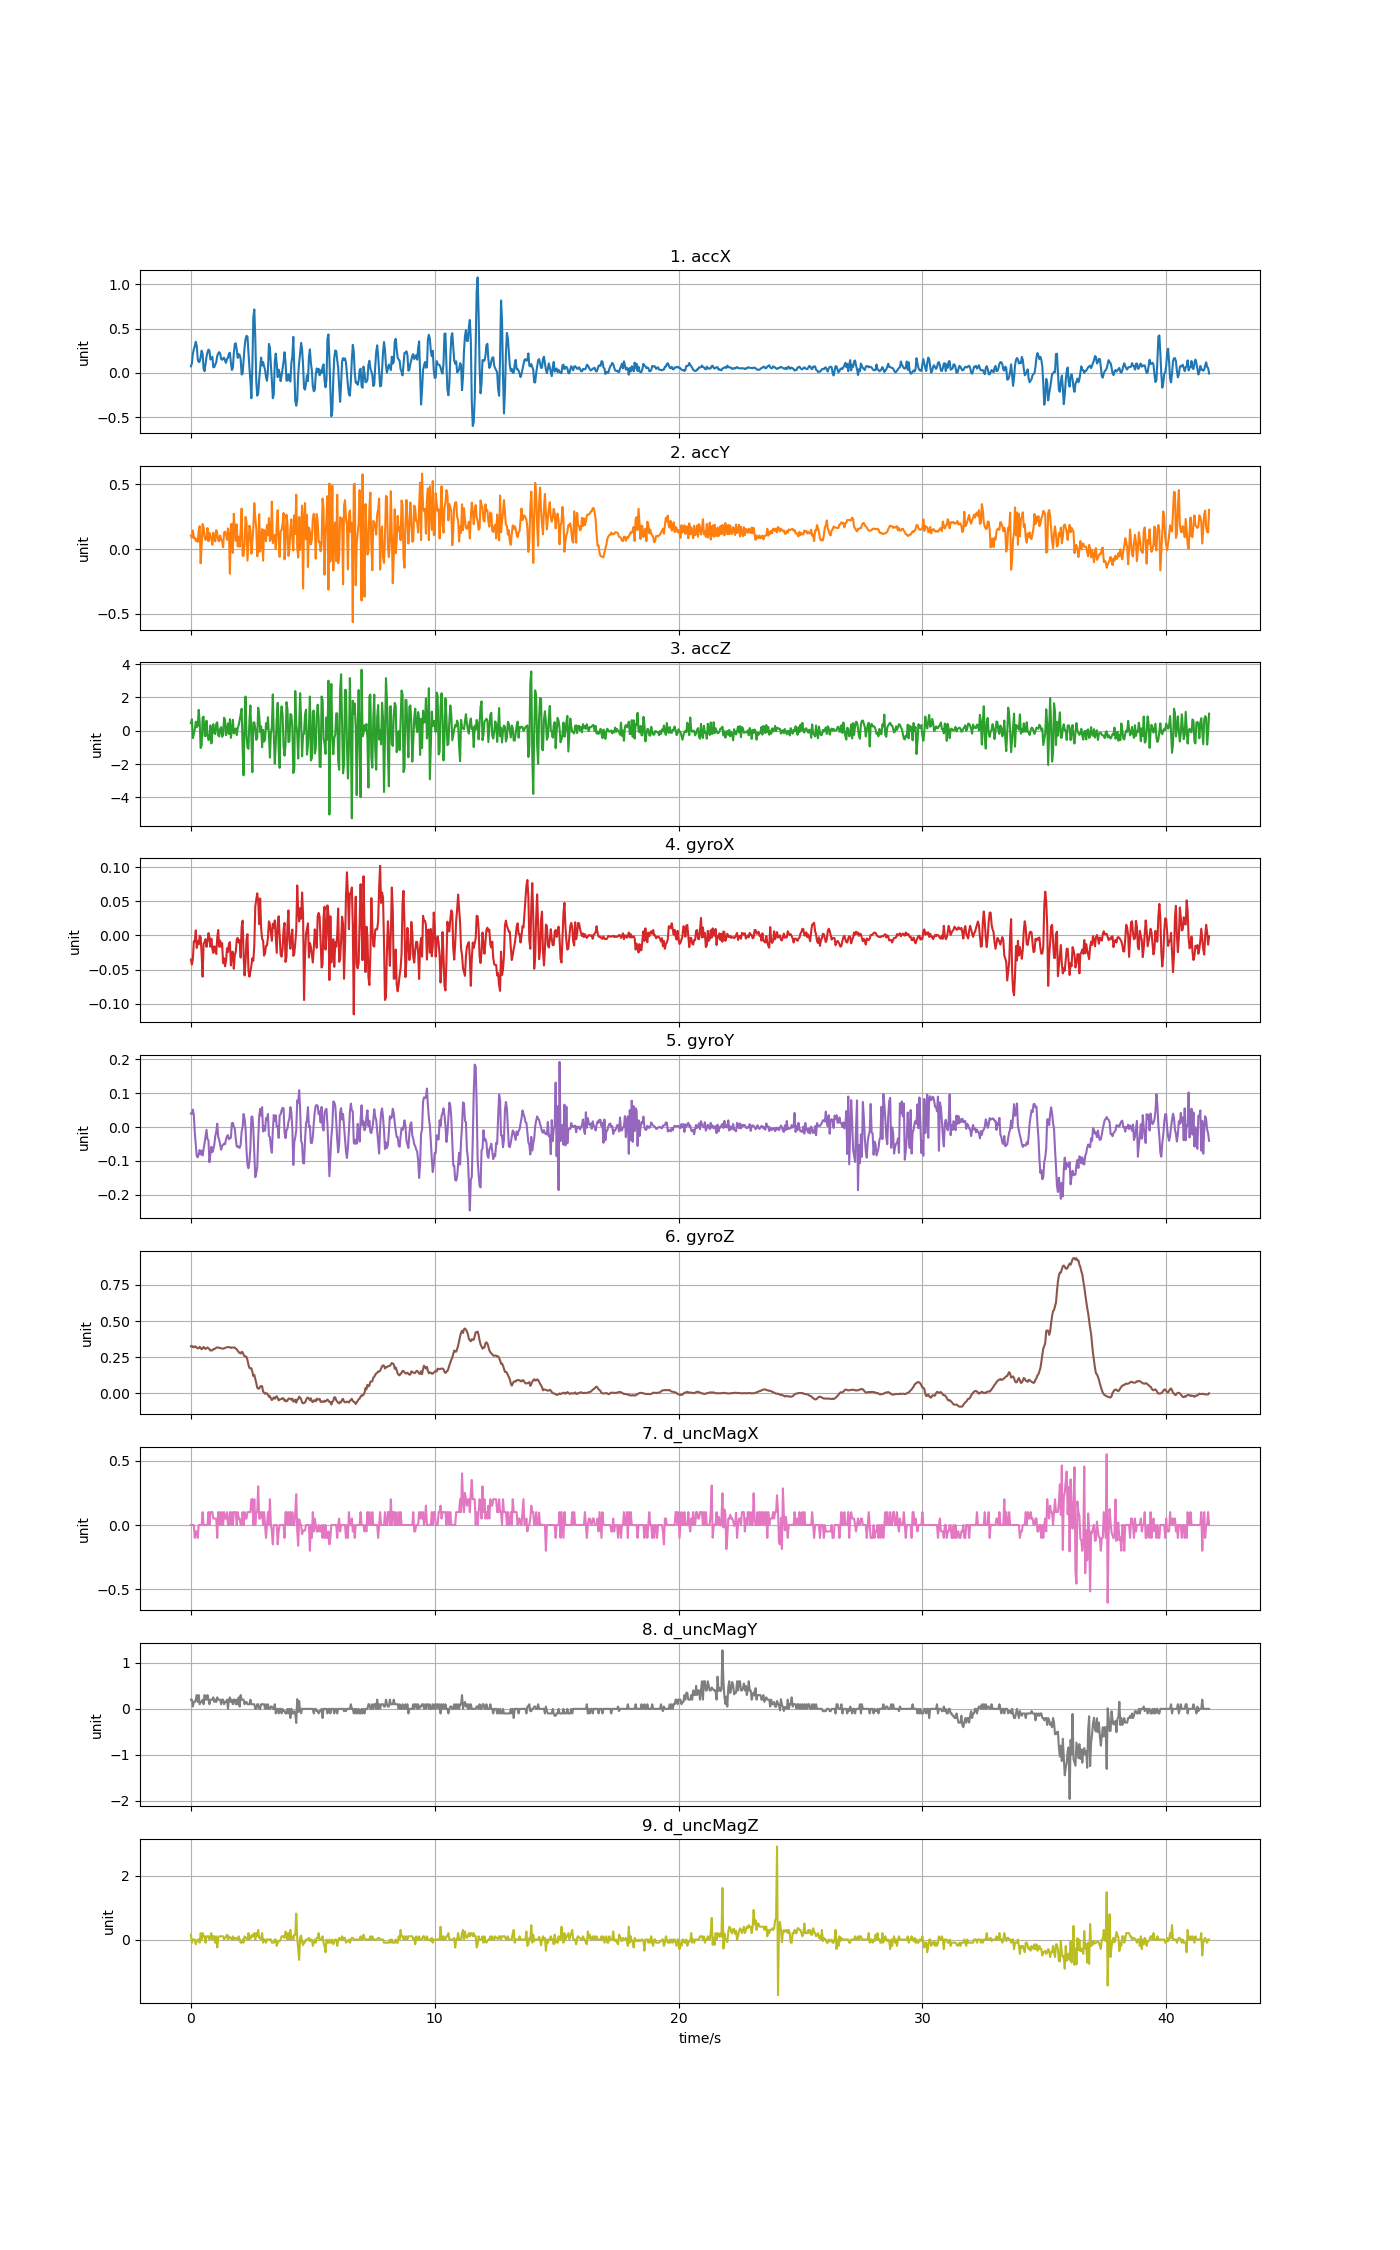

The table this chart was drawn from, first rows:
accX, accY, accZ, gyroX, gyroY, gyroZ, d_uncMagX, d_uncMagY, d_uncMagZ
0.07338, 0.1039, 0.4523, -0.03544, 0.03985, 0.3249, 0.0, 0.2, 0.15
0.1067, 0.08757, 0.6881, -0.04277, 0.03894, 0.3282, 0.0, 0.2, -0.1
0.2161, 0.1427, -0.4396, -0.03483, 0.05146, 0.3188, 0.0, 0.05, 0.0
0.266, 0.08416, -0.1876, -0.008558, 0.03558, 0.3194, 0.0, 0.15, 0.0
0.301, 0.08715, 0.08236, -0.009169, -0.01818, 0.3255, -0.1, 0.15, 0.0
0.3508, 0.06297, 0.5432, 0.007324, -0.05239, 0.3212, -0.05, 0.2, -0.15
0.3036, 0.07877, 0.2152, -0.01833, -0.08599, 0.3151, -0.05, 0.3, -0.05
0.1549, 0.05495, 0.2942, -0.008253, -0.08965, 0.3102, -0.1, 0.15, 0.0
0.1211, 0.1429, 1.257, -0.01314, -0.0811, 0.313, 0.0, 0.3, 0.0
0.1269, 0.1762, 0.4894, -0.0003115, -0.06796, 0.3215, 0.0, 0.09999, -0.1
0.1806, -0.1104, -1.035, -0.00245, -0.0811, 0.3127, 0.0, 0.15, 0.2
0.2502, 0.02334, -0.8693, -0.0275, -0.0701, 0.3041, 0.0, 0.15, 0.0
0.2112, 0.1929, 0.797, -0.06048, -0.08415, 0.3114, 0.1, 0.2, 0.2
0.04872, 0.1669, 0.8491, -0.01222, -0.06461, 0.3203, 0.0, 0.1, 0.1
0.0182, 0.09074, -0.3079, -0.00978, -0.04811, 0.3121, 0.0, 0.3, 0.1
0.1003, 0.07051, -0.3199, -0.005504, -0.02765, 0.3063, 0.0, 0.2, -0.1
0.1811, 0.0929, 0.6031, -0.0168, -0.008406, 0.3114, 0.0, 0.2, 0.1
0.2316, 0.1617, -0.1834, -0.009169, -0.03589, 0.3169, 0.0, 0.3, 0.1
0.262, 0.05974, -0.5629, 0.003354, -0.03925, 0.3111, 0.1, 0.2, 0.1
0.2509, 0.1247, -0.4934, -0.00245, -0.1043, 0.3053, 0.0, 0.1, 0.0
0.1504, 0.1052, 0.3218, -0.0165, -0.07988, 0.2956, 0.1, 0.2, 0.1
0.1579, 0.07518, -0.758, -0.004893, -0.0585, 0.2968, 0.1, 0.2, 0.2
0.1808, 0.03292, -0.08404, -0.02016, -0.07438, 0.2968, 0.1, 0.2, 0.0
0.06201, 0.1264, 0.396, -0.02566, -0.06522, 0.3053, 0.05, 0.25, 0.1
0.06452, 0.07135, -0.1307, -0.01589, -0.05178, 0.3059, 0.05, 0.15, 0.1
0.09397, 0.05842, -0.1978, -0.02016, -0.02704, 0.3096, 0.05, 0.2, -0.1
0.1195, 0.1453, 0.4259, -0.02719, -0.0136, 0.3151, 0.05, 0.15, 0.1
0.1905, 0.1191, 0.5073, -0.003366, 0.00992, 0.3169, -0.1, 0.25, -0.25
0.2178, 0.06764, -0.263, 0.007935, -0.02979, 0.3169, 0.1, 0.2, 0.05
0.2333, 0.05986, -0.3414, -0.0165, -0.03803, 0.3139, 0.0, 0.2, 0.1
0.2179, 0.1039, 0.1267, -0.007642, -0.05208, 0.3127, 0.1, 0.2, 0.1
0.156, 0.07219, 0.2212, -0.0168, -0.06705, 0.3114, 0.0, 0.1, 0.1
0.147, 0.06464, -0.3618, -0.01131, -0.05666, 0.309, 0.1, 0.2, 0.1
0.1634, 0.01317, -0.2516, -0.04063, -0.05208, 0.309, 0.0, 0.2, 0.1
0.1713, 0.1275, 0.7863, -0.0336, -0.04933, 0.3102, 0.1, 0.1, 0.0
0.1362, 0.1341, 0.6594, -0.04521, -0.05117, 0.3133, 0.05, 0.15, 0.05
0.1125, 0.1126, -0.2636, -0.03788, -0.03651, 0.3169, 0.05, 0.15, 0.1
0.1575, 0.07051, -0.0164, -0.01894, -0.02704, 0.3179, 0.1, 0.2, 0.15
0.1693, 0.1589, 0.4415, -0.02444, -0.02429, 0.3194, 0.0, 0.0, 0.0
0.2152, 0.1091, -0.1858, -0.01222, -0.03651, 0.3206, 0.0, 0.2, 0.1
0.2274, -0.1906, 0.6965, -0.00978, -0.03345, 0.3176, 0.1, 0.25, 0.05
0.1141, 0.1903, -0.4228, -0.04399, -0.03162, 0.3133, 0.0, 0.15, 0.05
0.03124, 0.1938, 0.03088, -0.02505, 0.01114, 0.3169, 0.1, 0.2, 0.0
0.05363, -0.02981, 0.6582, -0.02383, 0.01236, 0.3157, 0.0, 0.1, 0.1
0.2221, 0.2719, -0.1618, -0.04888, 0.0007575, 0.3157, 0.1, 0.2, 0.0
0.3242, 0.1566, -0.000242, -0.02872, -0.005351, 0.3163, 0.1, 0.2, 0.05
0.3336, 0.06333, 0.1386, -0.02383, -0.03528, 0.3084, 0.1, 0.1, 0.05
0.2606, 0.1897, -0.2516, -0.006115, -0.05789, 0.3041, 0.0, 0.2, 0.0
0.1683, 0.02035, 0.1697, -0.003671, -0.05605, 0.295, 0.1, 0.1, 0.0
0.2102, 0.09469, 0.3361, -0.01039, -0.06033, 0.2846, 0.05, 0.25, 0.1
0.2033, 0.01796, 0.6438, -0.006726, -0.06155, 0.2797, 0.05, 0.05, 0.0
0.1557, 0.1435, 0.9742, -0.03238, -0.05239, 0.2748, 0.0, 0.3, -0.1
-0.01915, 0.3121, 1.325, 0.01221, -0.01329, 0.2867, 0.0, 0.2, -0.1
-0.01053, -0.05112, -0.9507, 0.02168, -0.001686, 0.2833, 0.1, 0.2, 0.0
0.133, -0.05279, -2.672, -0.02688, 0.03863, 0.2669, 0.0, 0.2, -0.1
0.2843, 0.03915, 0.3278, -0.05865, 0.02519, 0.2565, 0.1, 0.1, 0.1
0.3785, 0.247, 2.053, -0.0391, -0.002297, 0.2546, 0.05, 0.15, 0.05
0.4178, 0.2107, -0.2786, -0.006115, -0.06766, 0.251, 0.05, 0.15, 0.05
0.4095, -0.08954, -0.9998, 0.001826, -0.1123, 0.2296, 0.1, 0.1, 0.0
0.2348, 0.03819, -1.085, -0.05193, -0.122, 0.1972, 0.1, 0.1, 0.2
... 985 more rows
